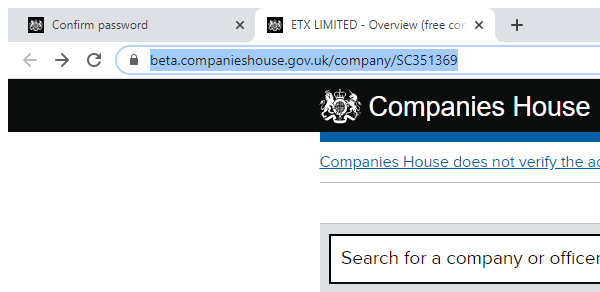
Task: downloads pdf files after following certain search criterias
Workflow: CH-PDFDownLoading

Step 1 [then]: Attach Browser - Selected Company HomeScreen in window '*- Filing history (free information from Companies House)' (chrome.exe)

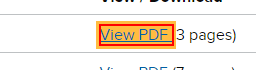
Step 2 [then]: click on the link

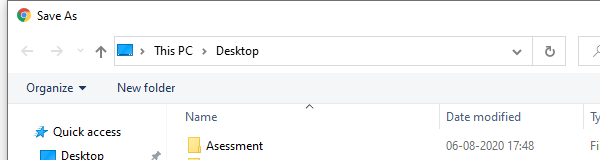
Step 3: Attach Window-Save As on the dialog in window 'Save As' (chrome.exe)

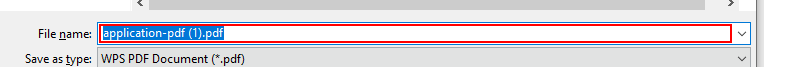
Step 4 [then]: type "[Environment.CurrentDirectory+"\Output\PDF Files\"+Now.ToString("dd.MM.yyyy")+"\Annual_Report_"+in_TransactionNumber.ToString+".pdf"]"

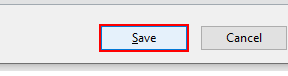
Step 5: click in window 'Save'

Step 6 [else]: Attach Browser - Selected Company HomeScreen in window '*- Filing history (free information from Companies House)' (chrome.exe) (same screen as step 1)

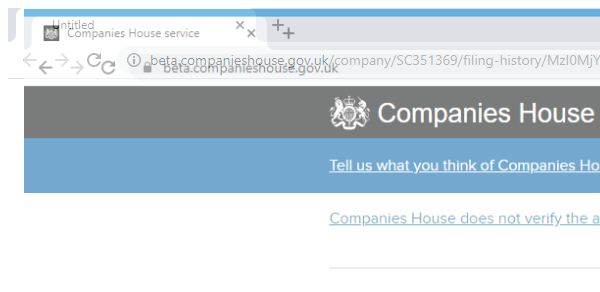
Step 7: Attach Browser 'chrome.exe' (chrome.exe)
